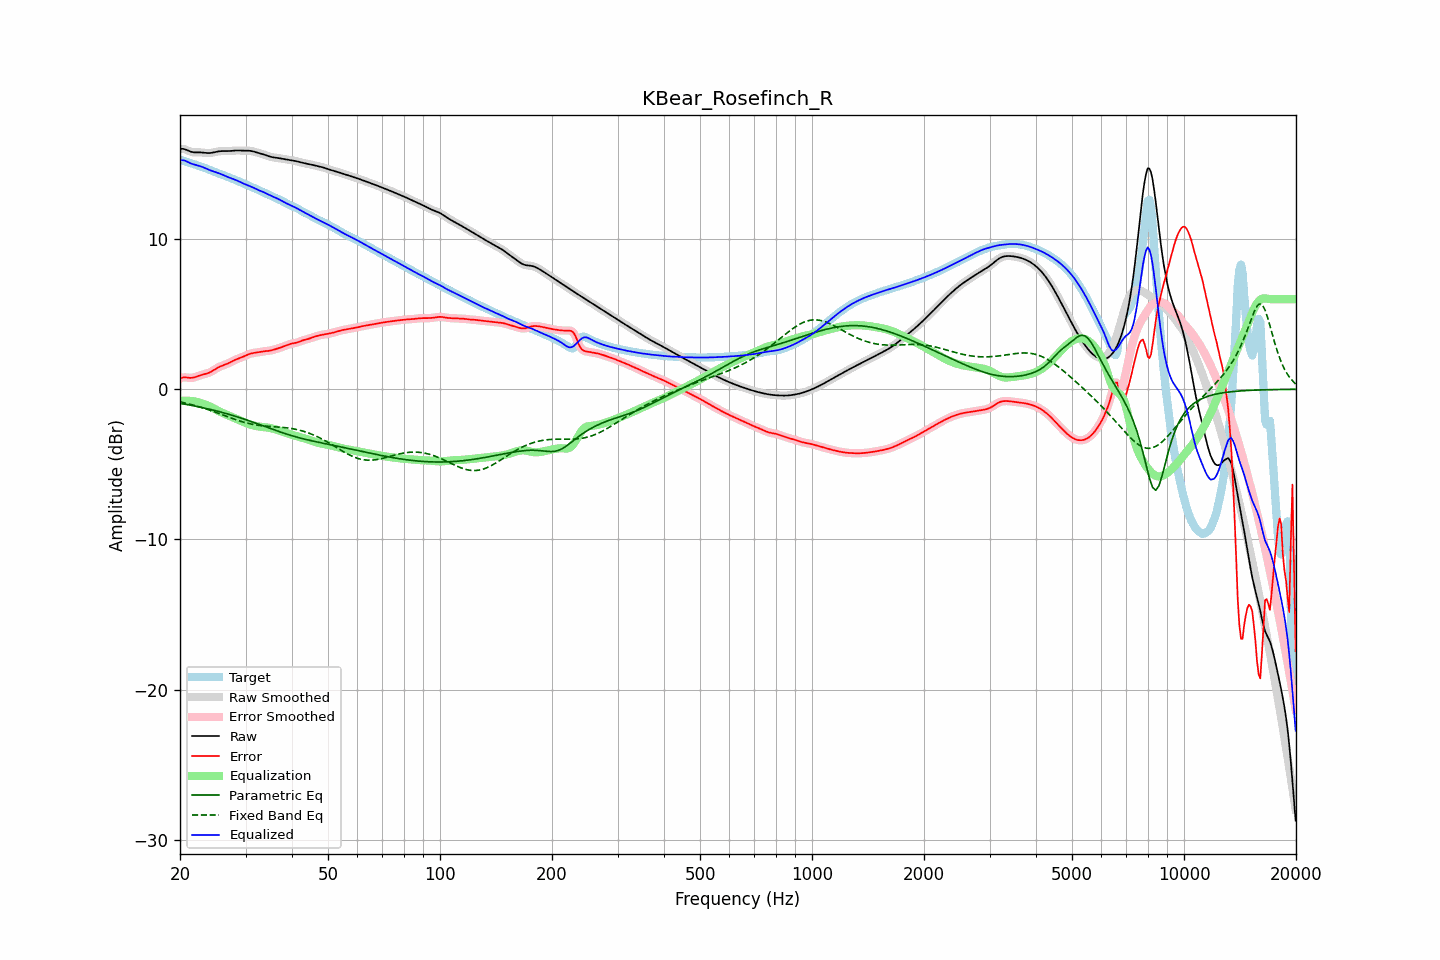

Values plotted in this chart, from the file beside it:
frequency, raw, error, smoothed, error_smoothed, equalization, parametric_eq, fixed_band_eq, equalized_raw, equalized_smoothed, target
20.00, 16.00, 0.72, 16.00, 0.72, -0.77, -0.94, -0.84, 15.23, 15.23, 15.28
20.20, 16.01, 0.76, 16.00, 0.76, -0.76, -0.96, -0.86, 15.25, 15.24, 15.25
20.40, 16.00, 0.79, 15.99, 0.78, -0.76, -0.97, -0.89, 15.24, 15.24, 15.21
20.61, 15.98, 0.80, 15.97, 0.79, -0.75, -0.99, -0.91, 15.22, 15.22, 15.18
20.81, 15.93, 0.79, 15.93, 0.79, -0.76, -1.01, -0.94, 15.18, 15.18, 15.15
21.02, 15.88, 0.77, 15.89, 0.77, -0.76, -1.03, -0.96, 15.12, 15.12, 15.11
21.23, 15.84, 0.76, 15.84, 0.76, -0.77, -1.05, -0.99, 15.07, 15.07, 15.08
21.44, 15.80, 0.76, 15.80, 0.76, -0.78, -1.07, -1.02, 15.02, 15.02, 15.04
21.66, 15.78, 0.77, 15.78, 0.77, -0.79, -1.09, -1.05, 14.99, 14.99, 15.01
21.87, 15.77, 0.79, 15.77, 0.79, -0.81, -1.11, -1.08, 14.96, 14.96, 14.97
22.09, 15.76, 0.83, 15.76, 0.83, -0.83, -1.13, -1.11, 14.93, 14.93, 14.94
22.31, 15.76, 0.87, 15.76, 0.87, -0.86, -1.16, -1.14, 14.90, 14.90, 14.90
22.54, 15.77, 0.91, 15.77, 0.90, -0.89, -1.18, -1.17, 14.87, 14.87, 14.86
22.76, 15.76, 0.94, 15.76, 0.94, -0.93, -1.20, -1.20, 14.84, 14.84, 14.82
22.99, 15.76, 0.97, 15.76, 0.97, -0.96, -1.22, -1.24, 14.80, 14.80, 14.78
23.22, 15.74, 1.00, 15.74, 1.00, -0.99, -1.25, -1.27, 14.75, 14.75, 14.75
23.45, 15.73, 1.03, 15.73, 1.03, -1.03, -1.27, -1.30, 14.70, 14.70, 14.71
23.69, 15.72, 1.06, 15.72, 1.06, -1.07, -1.30, -1.34, 14.65, 14.66, 14.67
23.92, 15.72, 1.10, 15.72, 1.10, -1.11, -1.32, -1.38, 14.61, 14.61, 14.62
24.16, 15.73, 1.15, 15.73, 1.15, -1.16, -1.35, -1.41, 14.57, 14.57, 14.58
24.40, 15.74, 1.21, 15.74, 1.21, -1.22, -1.37, -1.45, 14.53, 14.53, 14.54
24.65, 15.77, 1.27, 15.77, 1.27, -1.28, -1.40, -1.49, 14.49, 14.49, 14.49
24.89, 15.79, 1.34, 15.79, 1.34, -1.33, -1.42, -1.53, 14.46, 14.46, 14.45
25.14, 15.82, 1.40, 15.82, 1.41, -1.39, -1.45, -1.57, 14.42, 14.42, 14.41
25.39, 15.84, 1.47, 15.83, 1.46, -1.45, -1.48, -1.61, 14.39, 14.38, 14.37
25.65, 15.85, 1.51, 15.85, 1.51, -1.50, -1.51, -1.65, 14.34, 14.34, 14.33
25.91, 15.85, 1.56, 15.85, 1.56, -1.55, -1.54, -1.69, 14.30, 14.30, 14.30
26.16, 15.86, 1.60, 15.85, 1.60, -1.60, -1.57, -1.73, 14.26, 14.26, 14.26
26.43, 15.85, 1.64, 15.85, 1.64, -1.64, -1.60, -1.77, 14.21, 14.21, 14.22
26.69, 15.85, 1.68, 15.85, 1.68, -1.69, -1.63, -1.81, 14.16, 14.16, 14.17
26.96, 15.85, 1.73, 15.85, 1.73, -1.74, -1.66, -1.85, 14.12, 14.12, 14.13
27.23, 15.86, 1.78, 15.86, 1.78, -1.78, -1.69, -1.89, 14.08, 14.08, 14.08
27.50, 15.87, 1.83, 15.87, 1.83, -1.83, -1.72, -1.93, 14.04, 14.04, 14.04
27.77, 15.88, 1.89, 15.88, 1.89, -1.88, -1.75, -1.96, 14.00, 14.00, 13.99
28.05, 15.89, 1.94, 15.89, 1.94, -1.93, -1.78, -2.00, 13.96, 13.96, 13.95
28.33, 15.89, 1.99, 15.89, 1.99, -1.98, -1.82, -2.04, 13.91, 13.91, 13.91
28.62, 15.90, 2.03, 15.89, 2.03, -2.03, -1.85, -2.08, 13.87, 13.87, 13.86
28.90, 15.89, 2.07, 15.89, 2.07, -2.07, -1.89, -2.11, 13.82, 13.82, 13.82
29.19, 15.89, 2.11, 15.89, 2.11, -2.12, -1.92, -2.14, 13.77, 13.77, 13.77
29.48, 15.88, 2.15, 15.88, 2.16, -2.17, -1.96, -2.17, 13.72, 13.72, 13.73
29.78, 15.88, 2.20, 15.88, 2.20, -2.21, -1.99, -2.21, 13.67, 13.67, 13.68
30.08, 15.88, 2.25, 15.88, 2.25, -2.25, -2.03, -2.23, 13.63, 13.63, 13.63
30.38, 15.88, 2.30, 15.88, 2.30, -2.29, -2.06, -2.26, 13.59, 13.59, 13.58
30.68, 15.88, 2.34, 15.88, 2.34, -2.33, -2.10, -2.29, 13.55, 13.55, 13.54
30.99, 15.87, 2.37, 15.86, 2.37, -2.36, -2.14, -2.31, 13.50, 13.50, 13.49
31.30, 15.85, 2.40, 15.84, 2.40, -2.39, -2.18, -2.33, 13.45, 13.45, 13.45
31.61, 15.82, 2.42, 15.82, 2.42, -2.42, -2.21, -2.35, 13.40, 13.40, 13.40
31.93, 15.79, 2.44, 15.79, 2.44, -2.44, -2.25, -2.37, 13.35, 13.35, 13.35
32.24, 15.76, 2.45, 15.76, 2.45, -2.46, -2.29, -2.39, 13.29, 13.30, 13.30
32.57, 15.72, 2.47, 15.73, 2.47, -2.48, -2.33, -2.40, 13.25, 13.25, 13.25
32.89, 15.70, 2.49, 15.70, 2.49, -2.49, -2.37, -2.42, 13.21, 13.21, 13.20
33.22, 15.67, 2.51, 15.67, 2.51, -2.50, -2.41, -2.43, 13.16, 13.16, 13.16
33.55, 15.64, 2.53, 15.63, 2.52, -2.52, -2.45, -2.44, 13.12, 13.12, 13.11
33.89, 15.60, 2.54, 15.60, 2.54, -2.53, -2.49, -2.45, 13.07, 13.07, 13.06
34.23, 15.56, 2.54, 15.56, 2.54, -2.55, -2.52, -2.46, 13.01, 13.01, 13.01
34.57, 15.52, 2.55, 15.52, 2.56, -2.56, -2.56, -2.47, 12.96, 12.96, 12.96
34.92, 15.48, 2.57, 15.48, 2.57, -2.58, -2.60, -2.48, 12.90, 12.91, 12.91
35.27, 15.46, 2.59, 15.46, 2.59, -2.60, -2.64, -2.48, 12.86, 12.86, 12.86
35.62, 15.44, 2.62, 15.44, 2.62, -2.62, -2.68, -2.49, 12.81, 12.81, 12.82
35.97, 15.42, 2.65, 15.42, 2.65, -2.65, -2.72, -2.50, 12.77, 12.77, 12.77
... 635 more rows
